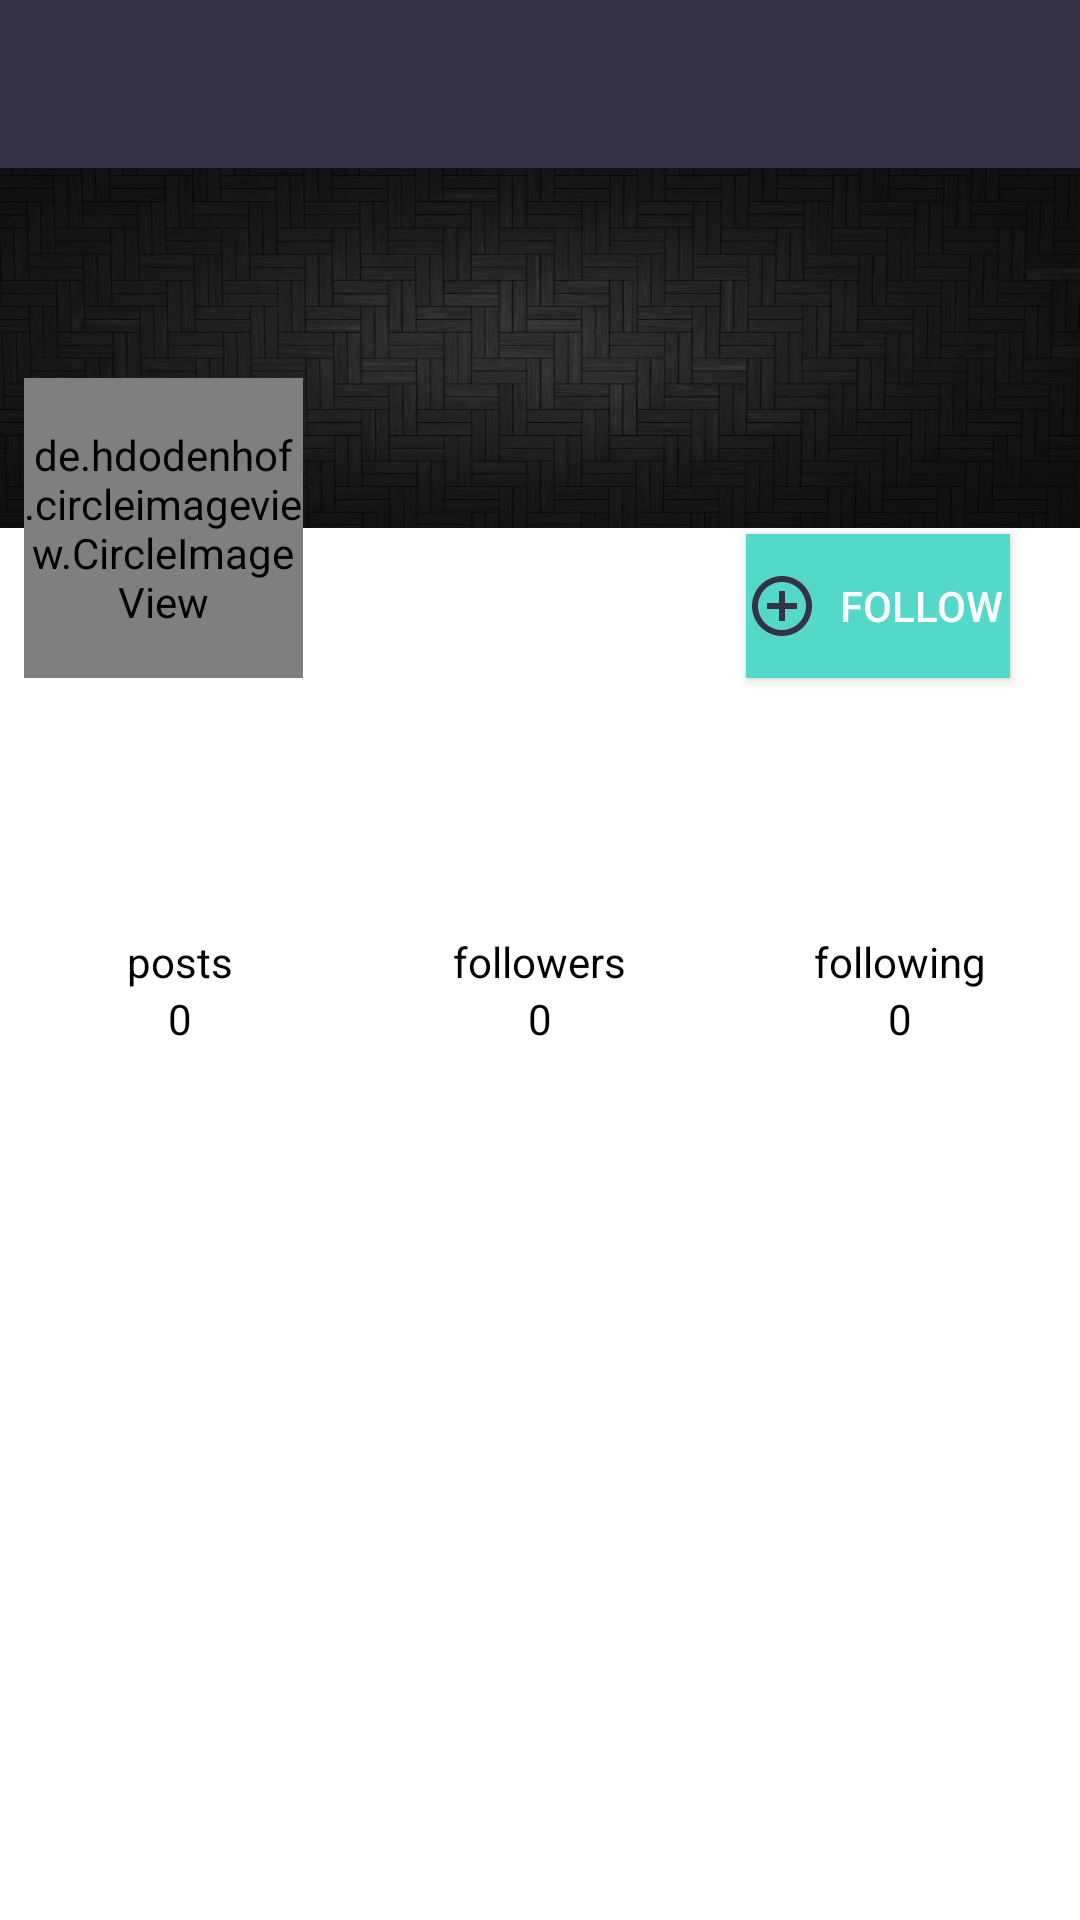

Reconstruct the res/layout file that produces this screen, plus the resources it refers to.
<!-- AndroidManifest.xml: application theme AppTheme -->
<!-- res/layout/activity_found_friend.xml -->
<?xml version="1.0" encoding="utf-8"?>
<LinearLayout xmlns:android="http://schemas.android.com/apk/res/android"
    xmlns:app="http://schemas.android.com/apk/res-auto"
    xmlns:tools="http://schemas.android.com/tools"
    android:layout_width="match_parent"
    android:layout_height="match_parent"
    android:orientation="vertical"
    android:background="@color/white"
    tools:context=".activities.FoundFriendActivity">

    <android.support.design.widget.AppBarLayout
        android:layout_width="match_parent"
        android:layout_height="wrap_content">
        <include
            android:id="@+id/app_navigate"
            layout="@layout/app_nav"></include>
    </android.support.design.widget.AppBarLayout>

    <android.support.constraint.ConstraintLayout
        android:layout_height="wrap_content"
        android:layout_width="match_parent"
        >

        <ImageView
            android:id="@+id/user_header_image"
            android:layout_width="match_parent"
            android:layout_height="120dp"
            android:scaleType="fitXY"
            android:src="@drawable/default_header_background"
            app:layout_constraintEnd_toEndOf="parent"
            app:layout_constraintTop_toTopOf="parent"
            app:layout_constraintStart_toStartOf="parent"/>

        <de.hdodenhof.circleimageview.CircleImageView
            android:id="@+id/user_profile_image"
            android:layout_width="93dp"
            android:layout_height="100dp"
            android:layout_marginBottom="8dp"
            android:layout_marginEnd="8dp"
            android:layout_marginStart="8dp"
            android:layout_marginTop="70dp"
            android:src="@drawable/person_placeholder"
            android:transitionName="profile"
            app:layout_constraintBottom_toBottomOf="parent"
            app:layout_constraintEnd_toEndOf="parent"
            app:layout_constraintHorizontal_bias="0.0"
            app:layout_constraintStart_toStartOf="parent"
            app:layout_constraintTop_toTopOf="@+id/user_header_image" />

        <Button
            android:id="@+id/follow_button"
            android:layout_width="wrap_content"
            android:layout_height="wrap_content"
            android:layout_marginEnd="8dp"
            android:layout_marginStart="8dp"
            android:layout_marginTop="8dp"
            android:background="#54d9c8"
            android:text="FOLLOW"
            android:textColor="@color/white"
            android:drawableStart="@drawable/ic_add"
            android:drawablePadding="5dp"
            app:layout_constraintBottom_toBottomOf="@+id/user_profile_image"
            app:layout_constraintEnd_toEndOf="parent"
            app:layout_constraintHorizontal_bias="0.9"
            app:layout_constraintStart_toEndOf="@+id/user_profile_image"
            app:layout_constraintTop_toTopOf="@+id/user_profile_image"
            app:layout_constraintVertical_bias="1.0" />

    </android.support.constraint.ConstraintLayout>


    <LinearLayout
        android:layout_width="match_parent"
        android:layout_height="wrap_content"
        android:orientation="vertical"
        android:layout_margin="10dp">
        <TextView
            android:id="@+id/full_name"
            android:layout_height="wrap_content"
            android:layout_width="wrap_content"
            android:text=""
            android:textColor="@color/black"
            android:textStyle="bold"
            />
        <TextView
            android:id="@+id/user_name"
            android:layout_width="wrap_content"
            android:layout_height="wrap_content"
            android:transitionName="username"
            android:text=""
            android:textColor="@color/darkGrey"
            />

        <TextView
            android:id="@+id/user_status"
            android:layout_height="wrap_content"
            android:layout_width="wrap_content"
            android:text=""
            android:textColor="@color/black"
            />
    </LinearLayout>


    <LinearLayout
        android:layout_width="match_parent"
        android:layout_height="wrap_content"
        android:layout_weight="3"
        android:orientation="horizontal">

        <LinearLayout
            android:layout_width="0dp"
            android:layout_height="wrap_content"
            android:layout_weight="1"
            android:orientation="vertical">

            <TextView
                android:layout_width="wrap_content"
                android:layout_height="wrap_content"
                android:layout_gravity="center"
                android:text="posts"
                android:textColor="@color/black" />

            <TextView
                android:id="@+id/posts_figure"
                android:layout_width="wrap_content"
                android:layout_height="wrap_content"
                android:layout_gravity="center"
                android:text="0"
                android:textColor="@color/black" />
        </LinearLayout>

        <LinearLayout
            android:id="@+id/view_followers"
            android:layout_width="0dp"
            android:layout_height="wrap_content"
            android:layout_weight="1"
            android:orientation="vertical">

            <TextView
                android:layout_width="wrap_content"
                android:layout_height="wrap_content"
                android:layout_gravity="center"
                android:text="followers"
                android:textColor="@color/black" />

            <TextView
                android:id="@+id/followers_figure"
                android:layout_width="wrap_content"
                android:layout_height="wrap_content"
                android:layout_gravity="center"
                android:text="0"
                android:textColor="@color/black" />
        </LinearLayout>

        <LinearLayout
            android:id="@+id/view_following"
            android:layout_width="0dp"
            android:layout_height="wrap_content"
            android:layout_weight="1"
            android:orientation="vertical">

            <TextView
                android:layout_width="wrap_content"
                android:layout_height="wrap_content"
                android:layout_gravity="center"
                android:text="following"
                android:textColor="@color/black" />

            <TextView
                android:id="@+id/following_figure"
                android:layout_width="wrap_content"
                android:layout_height="wrap_content"
                android:layout_gravity="center"
                android:text="0"
                android:textColor="@color/black" />
        </LinearLayout>
    </LinearLayout>

</LinearLayout>
<!-- res/layout/app_nav.xml (included above) -->
<?xml version="1.0" encoding="utf-8"?>
<android.support.v7.widget.Toolbar xmlns:android="http://schemas.android.com/apk/res/android"
    android:layout_width="match_parent"
    android:layout_height="?attr/actionBarSize"
    xmlns:app="http://schemas.android.com/apk/res-auto"
    android:background="@color/colorPrimary"
    android:theme="@style/ThemeOverlay.AppCompat.Dark.ActionBar"
    app:popupTheme="@style/customDropMenu"
    >


</android.support.v7.widget.Toolbar>
<!-- resources referenced by this layout -->
<resources>
  <color name="black">#000000</color>
  <color name="colorPrimary">#353245</color>
  <color name="darkGrey">#9e9e9e</color>
  <color name="white">#ffffff</color>
  <!-- drawable default_header_background: png bitmap (drawable-hdpi, 665387 bytes) -->
  <!-- drawable ic_add (drawable) -->
  <vector xmlns:android="http://schemas.android.com/apk/res/android"
          android:width="24dp"
          android:height="24dp"
          android:viewportWidth="24.0"
          android:viewportHeight="24.0">
      <path
          android:fillColor="#353245"
          android:pathData="M13,7h-2v4L7,11v2h4v4h2v-4h4v-2h-4L13,7zM12,2C6.48,2 2,6.48 2,12s4.48,10 10,10 10,-4.48 10,-10S17.52,2 12,2zM12,20c-4.41,0 -8,-3.59 -8,-8s3.59,-8 8,-8 8,3.59 8,8 -3.59,8 -8,8z"/>
  </vector>
  <!-- drawable person_placeholder: png bitmap (drawable-hdpi, 8485 bytes) -->
  <style name="customDropMenu">
          <item name="android:background">#ffffff</item>
          <item name="overlapAnchor">false</item>
          <item name="android:dropDownVerticalOffset">-4dp</item>
          <item name="android:textColor">@color/colorPrimary</item>
  
      </style>
  <style name="AppTheme" parent="Theme.MaterialComponents.Light.NoActionBar">
          
          <item name="colorPrimary">@color/colorPrimary</item>
          <item name="colorPrimaryDark">@color/colorPrimaryDark</item>
          <item name="colorAccent">@color/colorAccent</item>
          <item name="android:windowContentTransitions" tools:targetApi="lollipop">true</item>
      </style>
  <color name="colorPrimaryDark">#353245</color>
  <color name="colorAccent">#353245</color>
</resources>
